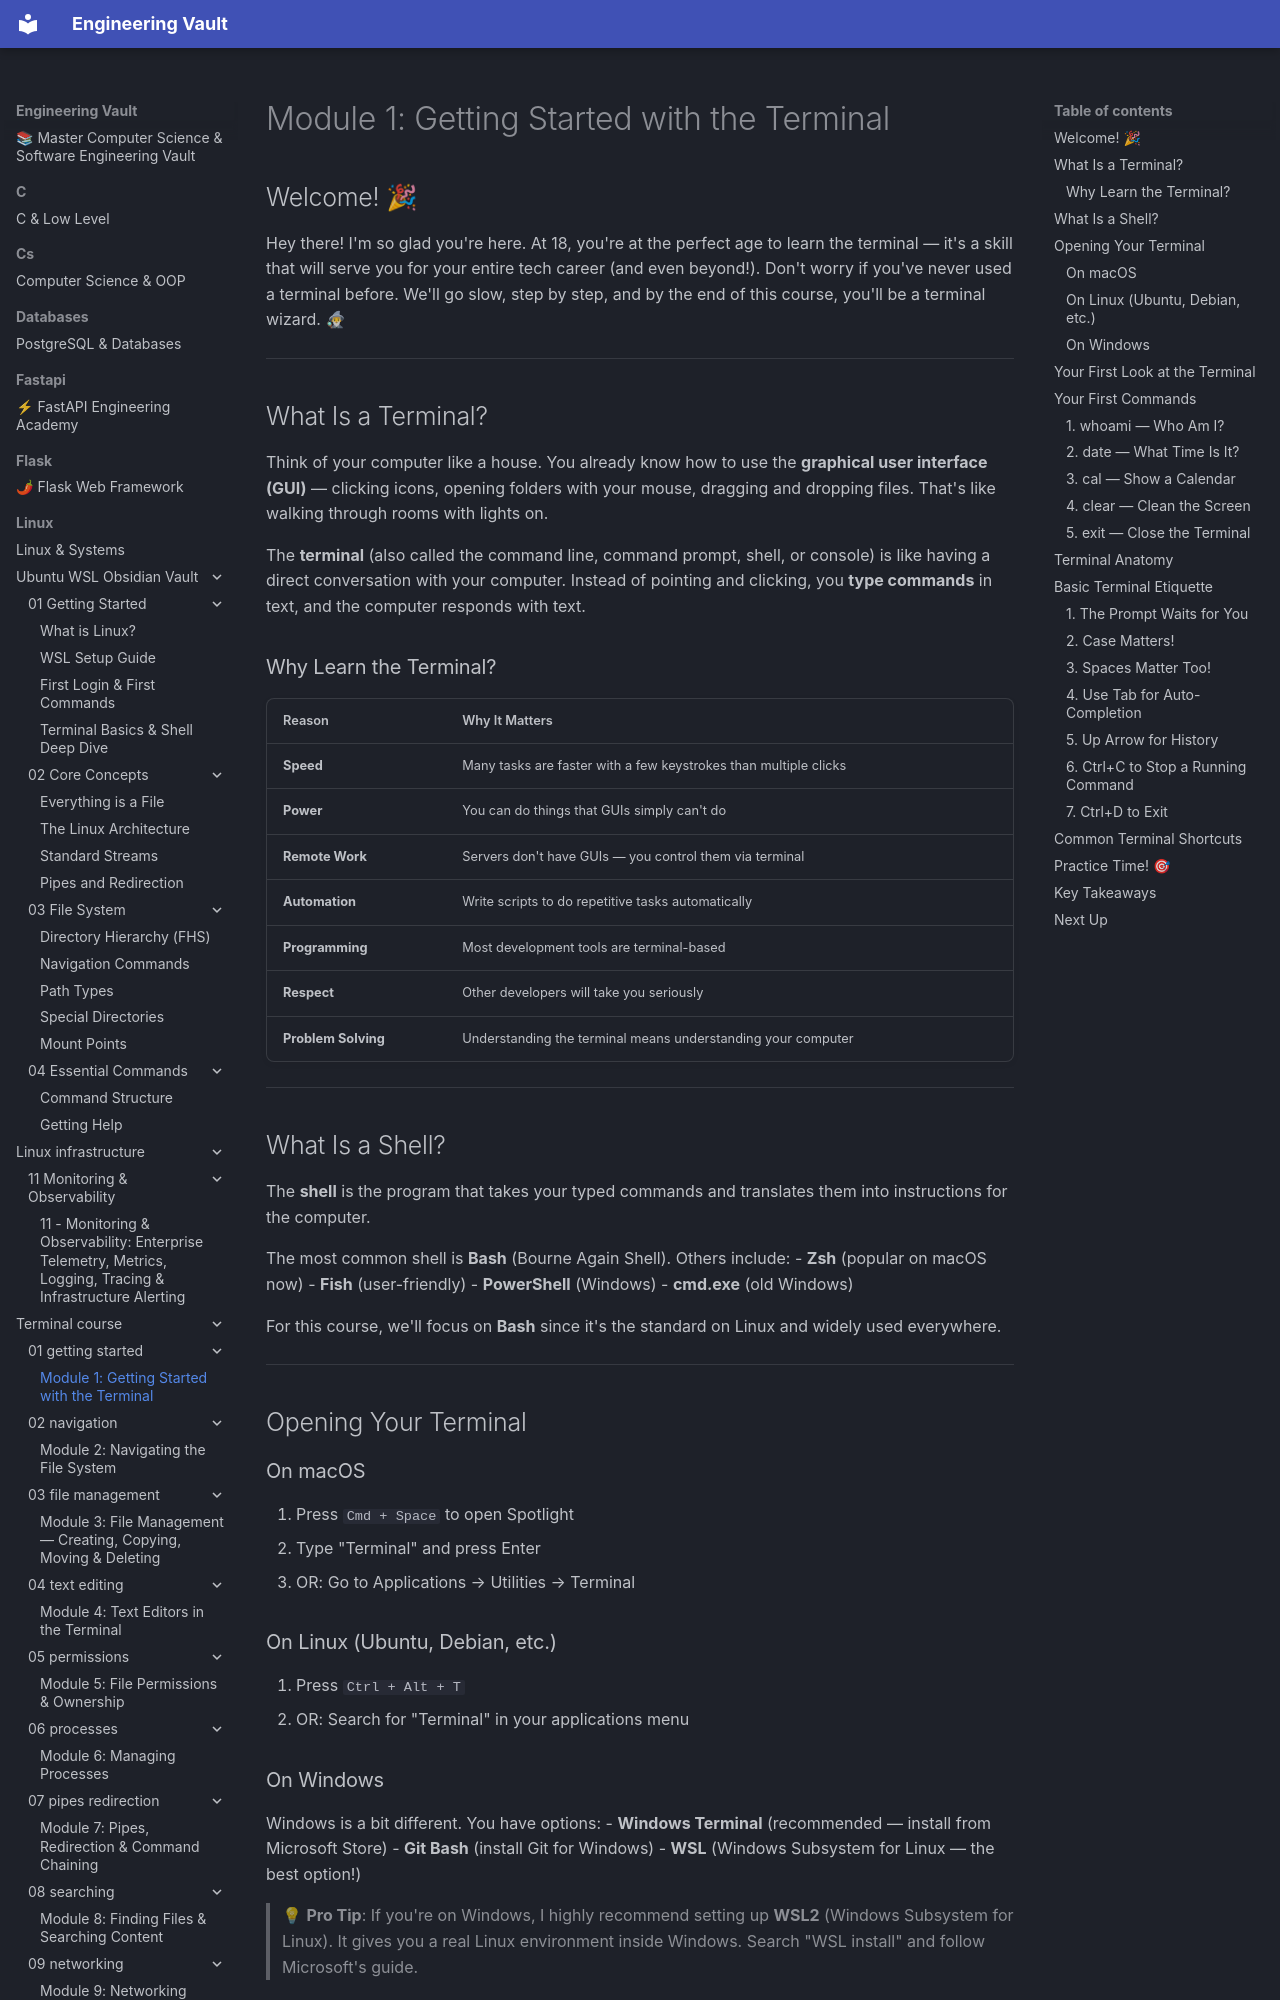

repository: Saff9/engineering-vault · page: linux/terminal_course/01-getting-started/index.html · generator: mkdocs

# Module 1: Getting Started with the Terminal

## Welcome! 🎉

Hey there! I'm so glad you're here. At 18, you're at the perfect age to learn the terminal — it's a skill that will serve you for your entire tech career (and even beyond!). Don't worry if you've never used a terminal before. We'll go slow, step by step, and by the end of this course, you'll be a terminal wizard. 🧙♂

---

## What Is a Terminal?

Think of your computer like a house. You already know how to use the **graphical user interface (GUI)** — clicking icons, opening folders with your mouse, dragging and dropping files. That's like walking through rooms with lights on.

The **terminal** (also called the command line, command prompt, shell, or console) is like having a direct conversation with your computer. Instead of pointing and clicking, you **type commands** in text, and the computer responds with text.

### Why Learn the Terminal?

| Reason | Why It Matters |
|--------|---------------|
| **Speed** | Many tasks are faster with a few keystrokes than multiple clicks |
| **Power** | You can do things that GUIs simply can't do |
| **Remote Work** | Servers don't have GUIs — you control them via terminal |
| **Automation** | Write scripts to do repetitive tasks automatically |
| **Programming** | Most development tools are terminal-based |
| **Respect** | Other developers will take you seriously |
| **Problem Solving** | Understanding the terminal means understanding your computer |

---

## What Is a Shell?

The **shell** is the program that takes your typed commands and translates them into instructions for the computer.

The most common shell is **Bash** (Bourne Again Shell). Others include:
- **Zsh** (popular on macOS now)
- **Fish** (user-friendly)
- **PowerShell** (Windows)
- **cmd.exe** (old Windows)

For this course, we'll focus on **Bash** since it's the standard on Linux and widely used everywhere.

---

## Opening Your Terminal
